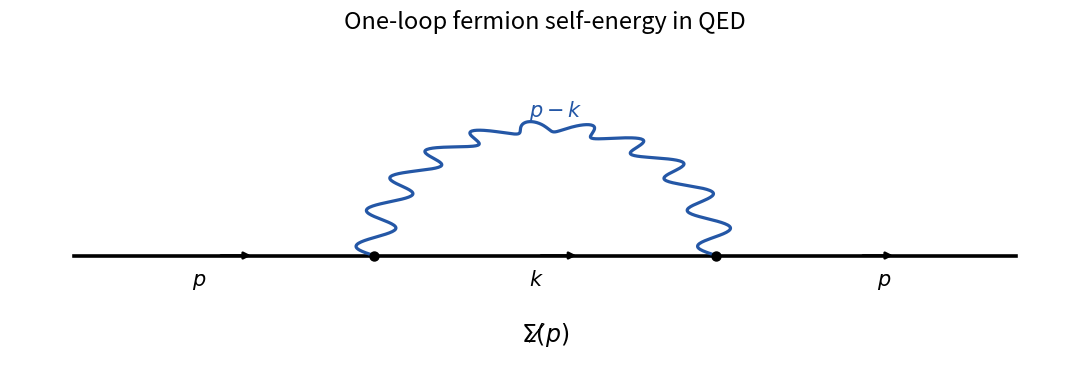

Reproduce this figure in Python. (Note: this script raises an exception after producing the figure.)
#!/usr/bin/env python3
"""Generate paper-304-qed-self-energy.png."""

from pathlib import Path

import matplotlib.pyplot as plt
import numpy as np


fig, ax = plt.subplots(figsize=(11, 3.8), dpi=100)

left = np.array([0.06, 0.34])
v1 = np.array([0.34, 0.34])
v2 = np.array([0.66, 0.34])
right = np.array([0.94, 0.34])


def fermion_segment(a, b, arrow=True):
    ax.plot([a[0], b[0]], [a[1], b[1]], color="black", lw=2.6)
    if arrow:
        midpoint = 0.52 * a + 0.48 * b
        step = 0.12 * (b - a)
        ax.annotate(
            "",
            xy=midpoint + step,
            xytext=midpoint,
            arrowprops={"arrowstyle": "-|>", "lw": 1.9, "color": "black"},
        )


fermion_segment(left, v1)
fermion_segment(v1, v2)
fermion_segment(v2, right)

# A semicircular photon line with a transverse sinusoidal wiggle.
t = np.linspace(0.0, 1.0, 600)
center = (v1 + v2) / 2.0
radius = (v2[0] - v1[0]) / 2.0
angle = np.pi * (1.0 - t)
base_x = center[0] + radius * np.cos(angle)
base_y = v1[1] + 0.42 * np.sin(angle)
dx = np.gradient(base_x)
dy = np.gradient(base_y)
norm = np.hypot(dx, dy)
wiggle = 0.017 * np.sin(22.0 * np.pi * t)
x = base_x - dy / norm * wiggle
y = base_y + dx / norm * wiggle
ax.plot(x, y, color="#2457a6", lw=2.3)

ax.scatter([v1[0], v2[0]], [v1[1], v2[1]], color="black", s=42, zorder=4)
ax.text(0.17, 0.24, r"$p$", fontsize=15)
ax.text(0.485, 0.24, r"$k$", fontsize=15)
ax.text(0.81, 0.24, r"$p$", fontsize=15)
ax.text(0.485, 0.79, r"$p-k$", color="#2457a6", fontsize=15)
ax.text(0.50, 0.06, r"$\Sigma(\not p)$", ha="center", fontsize=17)
ax.set_title("One-loop fermion self-energy in QED", fontsize=17)
ax.set_xlim(0.0, 1.0)
ax.set_ylim(0.0, 1.05)
ax.axis("off")
fig.tight_layout()
fig.savefig(Path(Path(__file__).stem + ".png"), facecolor="white")
plt.close(fig)
